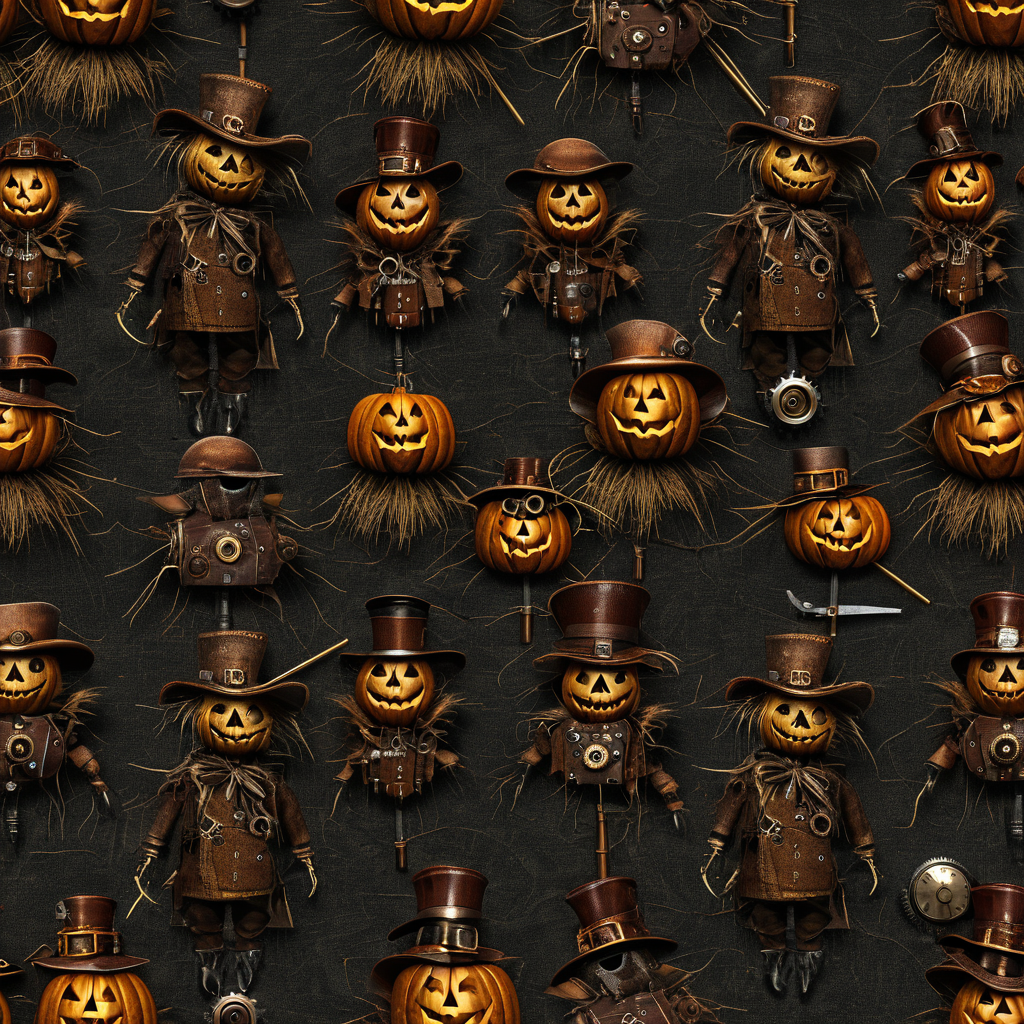
Generation parameters embedded in this image by AUTOMATIC1111 Stable Diffusion web UI or a fork of it (Forge, ...) (PNG 'parameters' text chunk):
<lora:seamless_texture:1> smlstxtr,  Halloween themed Scarecrows, (Hyperrealism:1.1) (Steampunk:1.3) seamless texture
Negative prompt: bad hands, bad feet, bad faces, weird arms and legs, tattoo, statue, picture frame, anime, cartoon
Steps: 30, Sampler: DPM++ 2M, Schedule type: Karras, CFG scale: 7, Seed: 2937412987, Size: 1024x1024, Model hash: 33e58e8668, Model: Juggernaut-XI-byRunDiffusion, Token merging ratio: 0.1, Lora hashes: "seamless_texture: 14f7c93cfec7", Version: v1.10.1